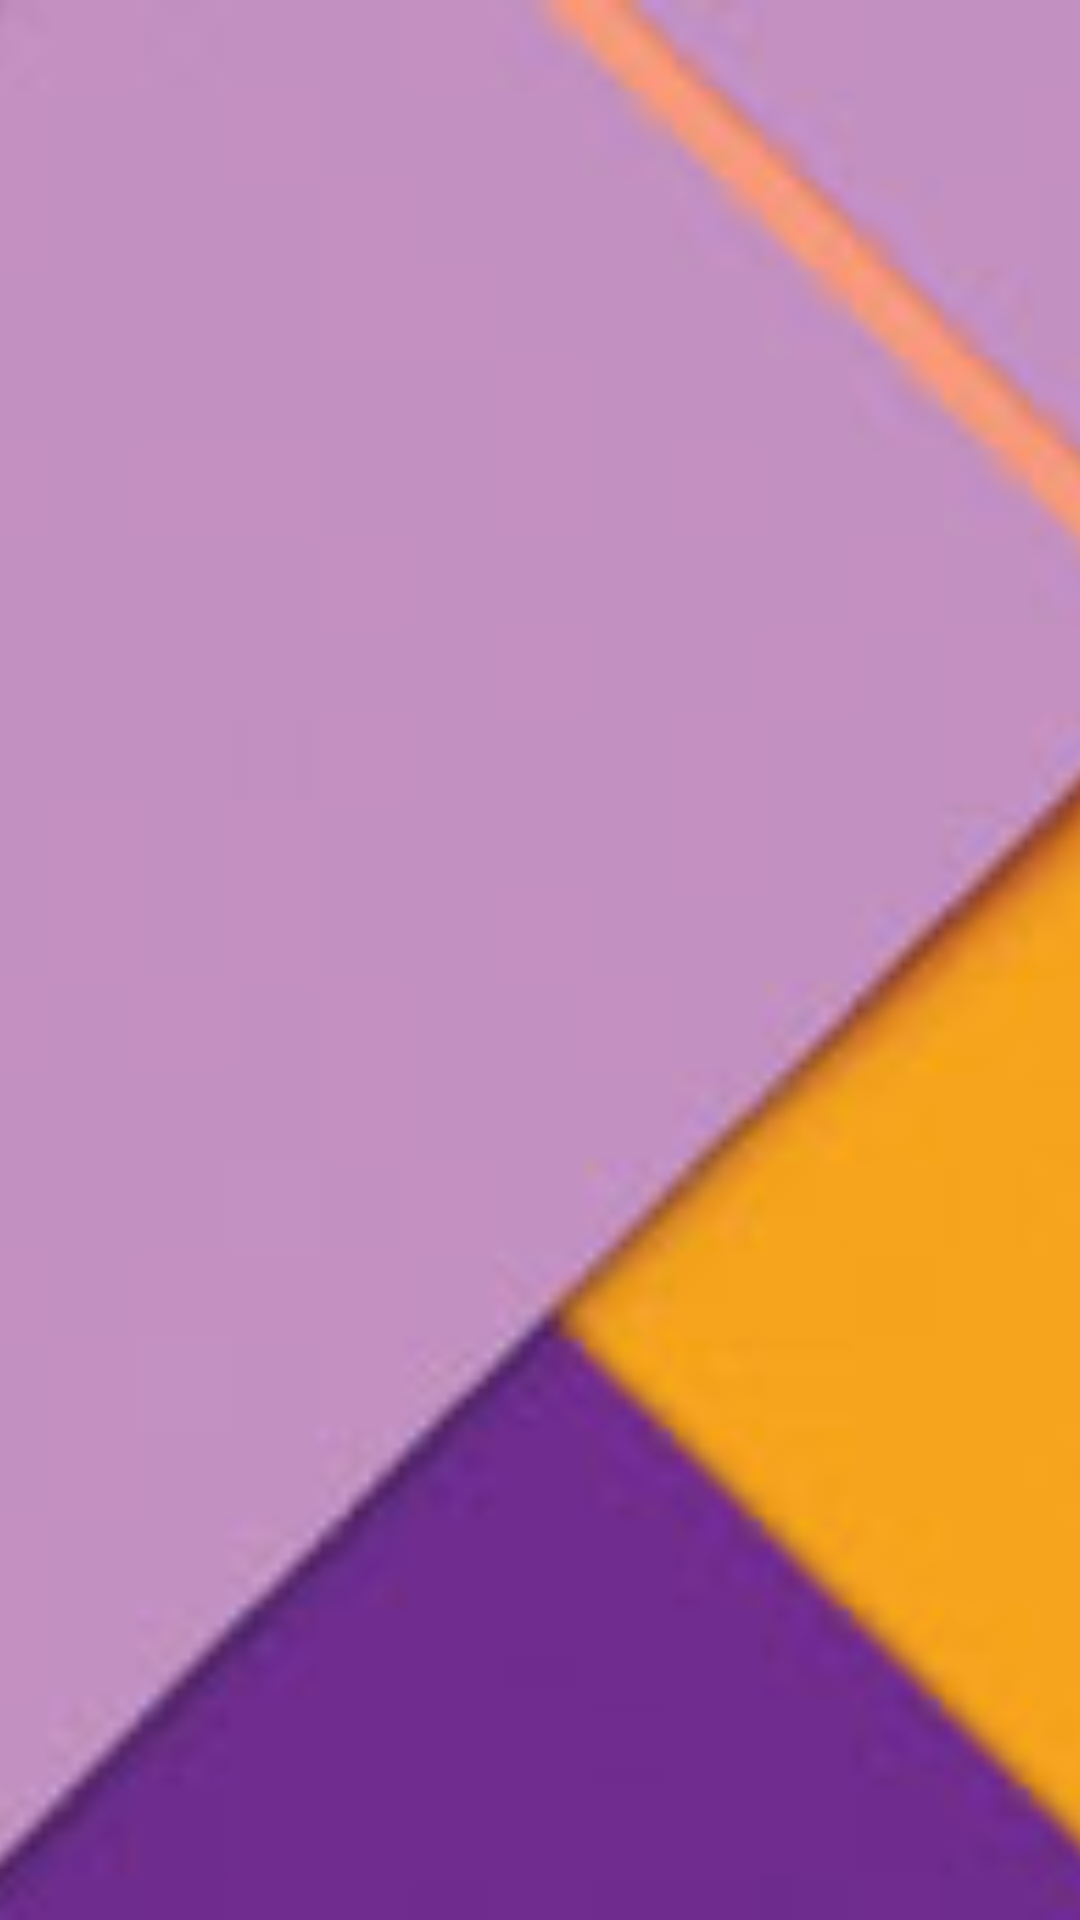

Android layout source for this screen:
<!-- AndroidManifest.xml: application theme AppTheme -->
<!-- res/layout/header_navigation_drawer_3.xml -->
<?xml version="1.0" encoding="utf-8"?>
<ImageView xmlns:android="http://schemas.android.com/apk/res/android"
    android:layout_width="match_parent"
    android:layout_height="172dp"
    android:layout_gravity="center_horizontal"
    android:contentDescription="@string/cd_main_image"
    android:scaleType="centerCrop"
    android:src="@drawable/background_small" />
<!-- resources referenced by this layout -->
<resources>
  <!-- drawable background_small: jpg bitmap (drawable-nodpi, 7810 bytes) -->
  <string name="cd_main_image">main image</string>
  <style name="AppTheme" parent="Theme.AppCompat.Light.DarkActionBar">
          <item name="actionBarStyle">@style/ActionBarStyle</item>
  
  	    <item name="colorPrimary">@color/main_color_500</item>
  	    <item name="colorPrimaryDark">@color/main_color_700</item>
      </style>
  <style name="ActionBarStyle" parent="@style/Widget.AppCompat.Light.ActionBar">
          <item name="background">@color/main_color_500</item>
          <item name="titleTextStyle">@style/ActionBarStyle.TitleTextStyle</item>
      </style>
  <color name="main_color_500">@color/material_purple_500</color>
  <color name="main_color_700">@color/material_purple_700</color>
  <style name="ActionBarStyle.TitleTextStyle" parent="@style/TextAppearance.Widget.AppCompat.Toolbar.Title">
          <item name="android:textColor">@android:color/white</item>
          <item name="android:textColorPrimary">@android:color/white</item>
      </style>
  <color name="material_purple_500">#8f3e97</color>
  <color name="material_purple_700">#773292</color>
</resources>
